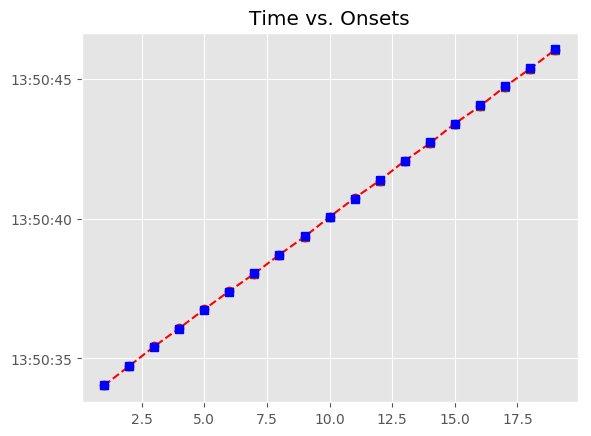

Source data for this figure (header and first rows):
, Asynchrony, Tap Onset, Test, True Onset, User ID, IOI, Max, Min, Sanitized Tap Onset, Sanitized Asynchrony, Sanitized Mean Asynchrony, Sanitized Std Dev Asynchrony, Mean Asynchrony, Std Dev Asynchrony, Missed Taps, Phase Correction Response
1, -12.85, 2018-06-14 13:50:34.029996000, A2b2, 2018-06-14 13:50:34.042846000, 367.0, 0 days 00:00:00.673379000, 2018-06-14 13:50:34.379535500, 2018-06-14 13:50:33.717767000, 2018-06-14 13:50:34.029996000, -12.85, 0.3709, 25.67, 0.3709, 25.67, 0, 22.84
2, 9.985, 2018-06-14 13:50:34.726210000, A2b2, 2018-06-14 13:50:34.716225000, 367.0, 0 days 00:00:00.673379000, 2018-06-14 13:50:35.052914500, 2018-06-14 13:50:34.379535500, 2018-06-14 13:50:34.726210000, 9.985, 0.3709, 25.67, 0.3709, 25.67, 0, 26.37
3, 36.36, 2018-06-14 13:50:35.425962000, A2b2, 2018-06-14 13:50:35.389604000, 367.0, 0 days 00:00:00.650158000, 2018-06-14 13:50:35.714683000, 2018-06-14 13:50:35.052914500, 2018-06-14 13:50:35.425962000, 36.36, 0.3709, 25.67, 0.3709, 25.67, 0, 1.244
4, 37.6, 2018-06-14 13:50:36.077364000, A2b2, 2018-06-14 13:50:36.039762000, 367.0, 0 days 00:00:00.673379000, 2018-06-14 13:50:36.376451500, 2018-06-14 13:50:35.714683000, 2018-06-14 13:50:36.077364000, 37.6, 0.3709, 25.67, 0.3709, 25.67, 0, 4.452
5, 42.05, 2018-06-14 13:50:36.755195000, A2b2, 2018-06-14 13:50:36.713141000, 367.0, 0 days 00:00:00.673379000, 2018-06-14 13:50:37.049830500, 2018-06-14 13:50:36.376451500, 2018-06-14 13:50:36.755195000, 42.05, 0.3709, 25.67, 0.3709, 25.67, 0, -21.46
6, 20.59, 2018-06-14 13:50:37.407112000, A2b2, 2018-06-14 13:50:37.386520000, 367.0, 0 days 00:00:00.673379000, 2018-06-14 13:50:37.723209500, 2018-06-14 13:50:37.049830500, 2018-06-14 13:50:37.407112000, 20.59, 0.3709, 25.67, 0.3709, 25.67, 0, -46.68
7, -26.09, 2018-06-14 13:50:38.033811000, A2b2, 2018-06-14 13:50:38.059899000, 367.0, 0 days 00:00:00.650158000, 2018-06-14 13:50:38.384978000, 2018-06-14 13:50:37.723209500, 2018-06-14 13:50:38.033811000, -26.09, 0.3709, 25.67, 0.3709, 25.67, 0, 27.02
8, 0.934, 2018-06-14 13:50:38.710991000, A2b2, 2018-06-14 13:50:38.710057000, 367.0, 0 days 00:00:00.673379000, 2018-06-14 13:50:39.046746500, 2018-06-14 13:50:38.384978000, 2018-06-14 13:50:38.710991000, 0.934, 0.3709, 25.67, 0.3709, 25.67, 0, -35.24
9, -34.3, 2018-06-14 13:50:39.349132000, A2b2, 2018-06-14 13:50:39.383436000, 367.0, 0 days 00:00:00.673379000, 2018-06-14 13:50:39.720125500, 2018-06-14 13:50:39.046746500, 2018-06-14 13:50:39.349132000, -34.3, 0.3709, 25.67, 0.3709, 25.67, 0, 36.25
10, 1.949, 2018-06-14 13:50:40.058764000, A2b2, 2018-06-14 13:50:40.056815000, 367.0, 0 days 00:00:00.650158000, 2018-06-14 13:50:40.381894000, 2018-06-14 13:50:39.720125500, 2018-06-14 13:50:40.058764000, 1.949, 0.3709, 25.67, 0.3709, 25.67, 0, 24.83
11, 26.78, 2018-06-14 13:50:40.733753000, A2b2, 2018-06-14 13:50:40.706973000, 367.0, 0 days 00:00:00.673379000, 2018-06-14 13:50:41.043662500, 2018-06-14 13:50:40.381894000, 2018-06-14 13:50:40.733753000, 26.78, 0.3709, 25.67, 0.3709, 25.67, 0, -49.18
12, -22.4, 2018-06-14 13:50:41.357952000, A2b2, 2018-06-14 13:50:41.380352000, 367.0, 0 days 00:00:00.673379000, 2018-06-14 13:50:41.717041500, 2018-06-14 13:50:41.043662500, 2018-06-14 13:50:41.357952000, -22.4, 0.3709, 25.67, 0.3709, 25.67, 0, 34.64
13, 12.24, 2018-06-14 13:50:42.065975000, A2b2, 2018-06-14 13:50:42.053731000, 367.0, 0 days 00:00:00.673378000, 2018-06-14 13:50:42.390420000, 2018-06-14 13:50:41.717041500, 2018-06-14 13:50:42.065975000, 12.24, 0.3709, 25.67, 0.3709, 25.67, 0, -50.37
14, -38.13, 2018-06-14 13:50:42.688979000, A2b2, 2018-06-14 13:50:42.727109000, 367.0, 0 days 00:00:00.650159000, 2018-06-14 13:50:43.052188500, 2018-06-14 13:50:42.390420000, 2018-06-14 13:50:42.688979000, -38.13, 0.3709, 25.67, 0.3709, 25.67, 0, 57.39
15, 19.26, 2018-06-14 13:50:43.396528000, A2b2, 2018-06-14 13:50:43.377268000, 367.0, 0 days 00:00:00.673379000, 2018-06-14 13:50:43.713957500, 2018-06-14 13:50:43.052188500, 2018-06-14 13:50:43.396528000, 19.26, 0.3709, 25.67, 0.3709, 25.67, 0, -52.62
16, -33.36, 2018-06-14 13:50:44.017289000, A2b2, 2018-06-14 13:50:44.050647000, 367.0, 0 days 00:00:00.673379000, 2018-06-14 13:50:44.387336500, 2018-06-14 13:50:43.713957500, 2018-06-14 13:50:44.017289000, -33.36, 0.3709, 25.67, 0.3709, 25.67, 0, 29.07
17, -4.292, 2018-06-14 13:50:44.719734000, A2b2, 2018-06-14 13:50:44.724026000, 367.0, 0 days 00:00:00.650158000, 2018-06-14 13:50:45.049105000, 2018-06-14 13:50:44.387336500, 2018-06-14 13:50:44.719734000, -4.292, 0.3709, 25.67, 0.3709, 25.67, 0, -15.4
18, -19.7, 2018-06-14 13:50:45.354487000, A2b2, 2018-06-14 13:50:45.374184000, 367.0, 0 days 00:00:00.673379000, 2018-06-14 13:50:45.710873500, 2018-06-14 13:50:45.049105000, 2018-06-14 13:50:45.354487000, -19.7, 0.3709, 25.67, 0.3709, 25.67, 0, 10.11
19, -9.591, 2018-06-14 13:50:46.037972000, A2b2, 2018-06-14 13:50:46.047563000, 367.0, 0 days 00:00:00.673379000, 2018-06-14 13:50:46.384252500, 2018-06-14 13:50:45.710873500, 2018-06-14 13:50:46.037972000, -9.591, 0.3709, 25.67, 0.3709, 25.67, 0, 
